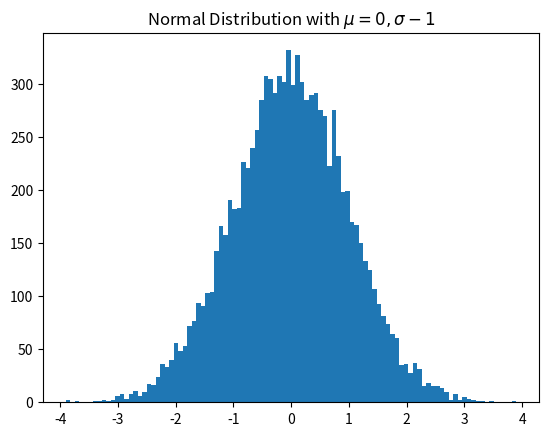

The matplotlib source for this figure:
'''
Why Build Visuals?

1) Conduct exploratory data analysis
2) Communicate data clearly
3) Share unbiased representation of data
4) Support recommendations to stakeholders

Less is more effective, attractive, and impactive

http://www.darkhorseanalytics.com/

Matplotlib Architecture
1) Backend - FigureCanvas, Renderer, Event
2) Artist - Artist
3) Scripting - pyplot

matplotlib.backend_bases.FigureCanvas
  encompasses the area onto which the figure is drawn

matplotlib.backend_bases.Renderer
  knows how to draw on the FigureCanvas
  
matplotlib.backend_bases.Event
  handles user inputs such as keyboard strokes and mouse clicks
  
Artist
  knows how to use the Renderer to draw on the canvase
  (examples: title, lines, tick labels, and images all correspond to
             an invdividual Artist instance)
  
  two types of Artist objects -
    1) Primitive: Line2D, Rectangle, Circle, and Text
    2) Composite: Axis, Tick, Axes, and Figure
  
  each composite artist may contain other composite artists as well as
    primitive artists
    
Scipting Layer
  comprised mainly of pyplot - a scripting interface that syntactically
    lighter than the Artist layer
  automates the definition of a Canvas and Figure Artist instance and
    connecting these two instances together
    
http://www.aosabook.org/en/matplotlib.html
'''

# Rendering a histogram using the Artist layer
from matplotlib.backends.backend_agg import FigureCanvasAgg as FigureCanvas
from matplotlib.figure import Figure

import numpy as np

fig = Figure()
canvas = FigureCanvas(fig)

x = np.random.randn(10000)

ax = fig.add_subplot(111)

ax.hist(x, 100)
ax.set_title('Normal Distribution with $\mu = 0, \sigma = 1$')
fig.savefig('matplotlib_histogram.png')

# Rendering the same histogram as above using the Scripting layer
import matplotlib.pyplot as plt
plt.hist(x, 100)
plt.title(r'Normal Distribution with $\mu = 0, \sigma - 1$')
plt.savefig('matplotlib_histogram2.png')
plt.show()